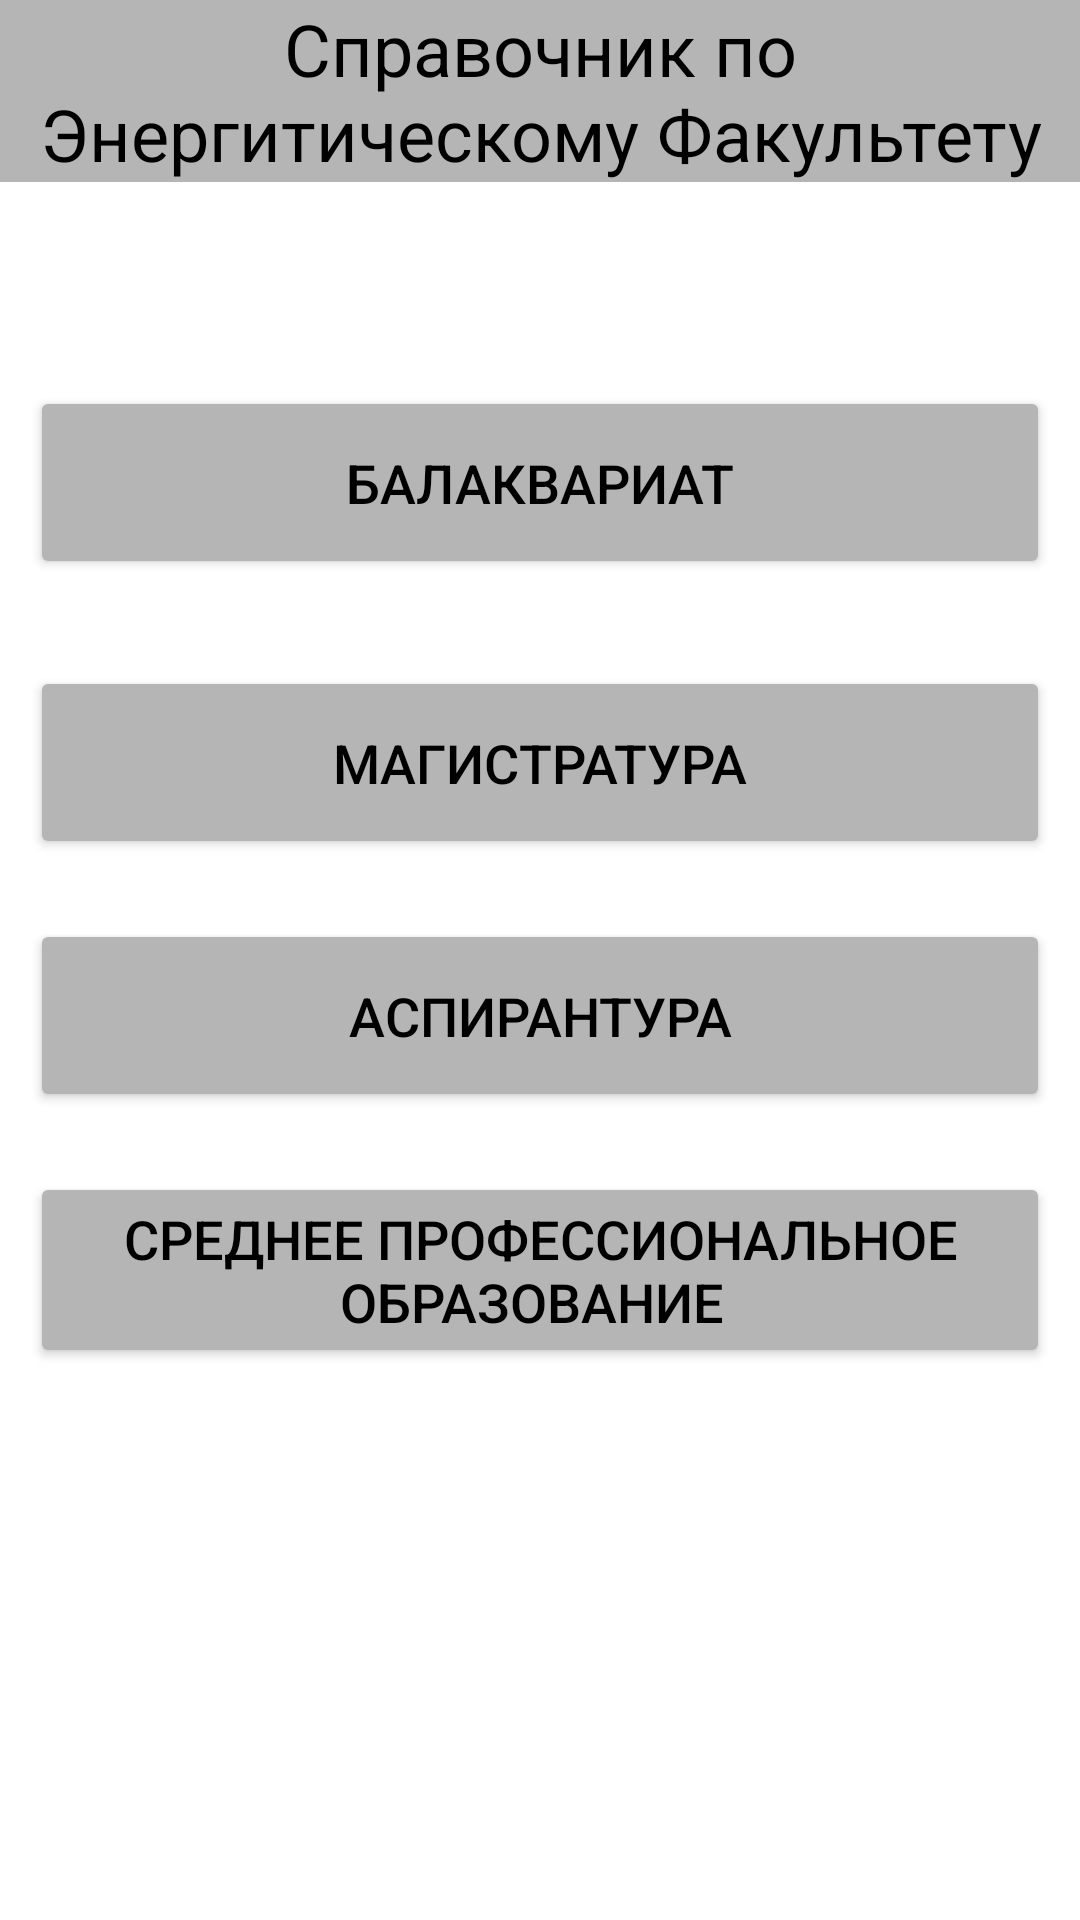

Layout XML and referenced resources for this Android screen:
<!-- AndroidManifest.xml: application theme Theme.Proekt -->
<!-- res/layout/activity_main.xml -->
<?xml version="1.0" encoding="utf-8"?>
<androidx.constraintlayout.widget.ConstraintLayout xmlns:android="http://schemas.android.com/apk/res/android"
    xmlns:app="http://schemas.android.com/apk/res-auto"
    xmlns:tools="http://schemas.android.com/tools"
    android:layout_width="match_parent"
    android:layout_height="match_parent"
    tools:context=".MainActivity">

    <LinearLayout
        android:id="@+id/linearLayout2"
        android:layout_width="match_parent"
        android:layout_height="wrap_content"
        android:background="#B5B5B5"
        android:orientation="horizontal"
        app:layout_constraintEnd_toEndOf="parent"
        app:layout_constraintStart_toStartOf="parent"
        app:layout_constraintTop_toTopOf="parent"
        >

        <TextView
            android:id="@+id/textView4"
            android:layout_width="match_parent"
            android:layout_height="match_parent"
            android:layout_centerInParent="true"
            android:layout_weight="1"
            android:gravity="center"
            android:text="Справочник по Энергитическому Факультету"
            android:textColor="#000000"
            android:textSize="24sp" />
    </LinearLayout>

    <LinearLayout
        android:id="@+id/linearLayout4"
        android:layout_width="match_parent"
        android:layout_height="wrap_content"
        android:onClick="onClick"
        android:orientation="vertical"
        app:layout_constraintTop_toBottomOf="@+id/linearLayout2"
        tools:ignore="MissingConstraints"
        tools:layout_editor_absoluteX="1dp">

        <Button
            android:id="@+id/button"
            android:layout_width="match_parent"
            android:layout_height="wrap_content"
            android:layout_marginLeft="10dp"
            android:layout_marginTop="68dp"
            android:layout_marginRight="10dp"
            android:backgroundTint="#B5B5B5"
            android:onClick="onClick"
            android:paddingTop="20dp"
            android:paddingBottom="20dp"
            android:text="Балаквариат"
            android:textColor="#000000"

            android:textSize="18sp"
            app:layout_constraintBottom_toTopOf="@+id/button2"
            app:layout_constraintTop_toBottomOf="@+id/linearLayout2"
            app:layout_constraintVertical_bias="0.496"
            tools:layout_editor_absoluteX="0dp" />

        <Button
            android:id="@+id/button2"
            android:layout_width="match_parent"
            android:layout_height="wrap_content"
            android:layout_marginLeft="10dp"
            android:layout_marginTop="29dp"
            android:layout_marginRight="10dp"
            android:backgroundTint="#B5B5B5"
            android:onClick="onClick"

            android:paddingTop="20dp"
            android:paddingBottom="20dp"
            android:text="Магистратура"
            android:textColor="#000000"
            android:textSize="18sp"
            app:layout_constraintBottom_toTopOf="@+id/button3"
            tools:layout_editor_absoluteX="1dp" />

        <Button
            android:id="@+id/button3"
            android:layout_width="match_parent"
            android:layout_height="wrap_content"
            android:layout_alignParentRight="true"
            android:layout_marginLeft="10dp"
            android:layout_marginTop="20dp"
            android:layout_marginRight="10dp"
            android:backgroundTint="#B5B5B5"
            android:onClick="onClick"
            android:paddingTop="20dp"
            android:paddingBottom="20dp"
            android:text="Аспирантура"
            android:textColor="#000000"
            android:textSize="18sp"
            tools:layout_editor_absoluteX="0dp"
            tools:layout_editor_absoluteY="378dp" />

        <Button
            android:id="@+id/button4"
            android:layout_width="match_parent"
            android:layout_height="wrap_content"
            android:layout_marginLeft="10dp"
            android:layout_marginTop="20dp"
            android:layout_marginRight="10dp"

            android:backgroundTint="#B5B5B5"
            android:onClick="onClick"

            android:paddingTop="10dp"
            android:paddingBottom="10dp"
            android:text="Среднее профессиональное образование	"
            android:textColor="#000000"
            android:textSize="18sp"
            app:layout_constraintBottom_toBottomOf="parent"
            app:layout_constraintTop_toBottomOf="@+id/button3"
            app:layout_constraintVertical_bias="0.074"
            tools:layout_editor_absoluteX="1dp" />

    </LinearLayout>

    <LinearLayout
        android:id="@+id/linearLayout3"
        android:layout_width="match_parent"
        android:layout_height="wrap_content"
        android:layout_marginTop="4dp"
        android:orientation="horizontal"
        app:layout_constraintTop_toBottomOf="@+id/linearLayout4"
        tools:layout_editor_absoluteX="0dp" />

</androidx.constraintlayout.widget.ConstraintLayout>
<!-- resources referenced by this layout -->
<resources>
  <style name="Theme.Proekt" parent="Theme.MaterialComponents.DayNight.DarkActionBar">
          
          <item name="colorPrimary">@color/purple_500</item>
          <item name="colorPrimaryVariant">@color/purple_700</item>
          <item name="colorOnPrimary">@color/white</item>
          
          <item name="colorSecondary">@color/teal_200</item>
          <item name="colorSecondaryVariant">@color/teal_700</item>
          <item name="colorOnSecondary">@color/black</item>
          
          <item name="android:statusBarColor">?attr/colorPrimaryVariant</item>
          
      </style>
  <!-- not gathered from this repository: default colours our renderer supplied (Android Studio template values) -->
  <color name="purple_500">#FF6200EE</color>
  <color name="purple_700">#FF3700B3</color>
  <color name="teal_200">#FF03DAC5</color>
  <color name="teal_700">#FF018786</color>
  <color name="black">#FF000000</color>
  <color name="white">#FFFFFFFF</color>
</resources>
